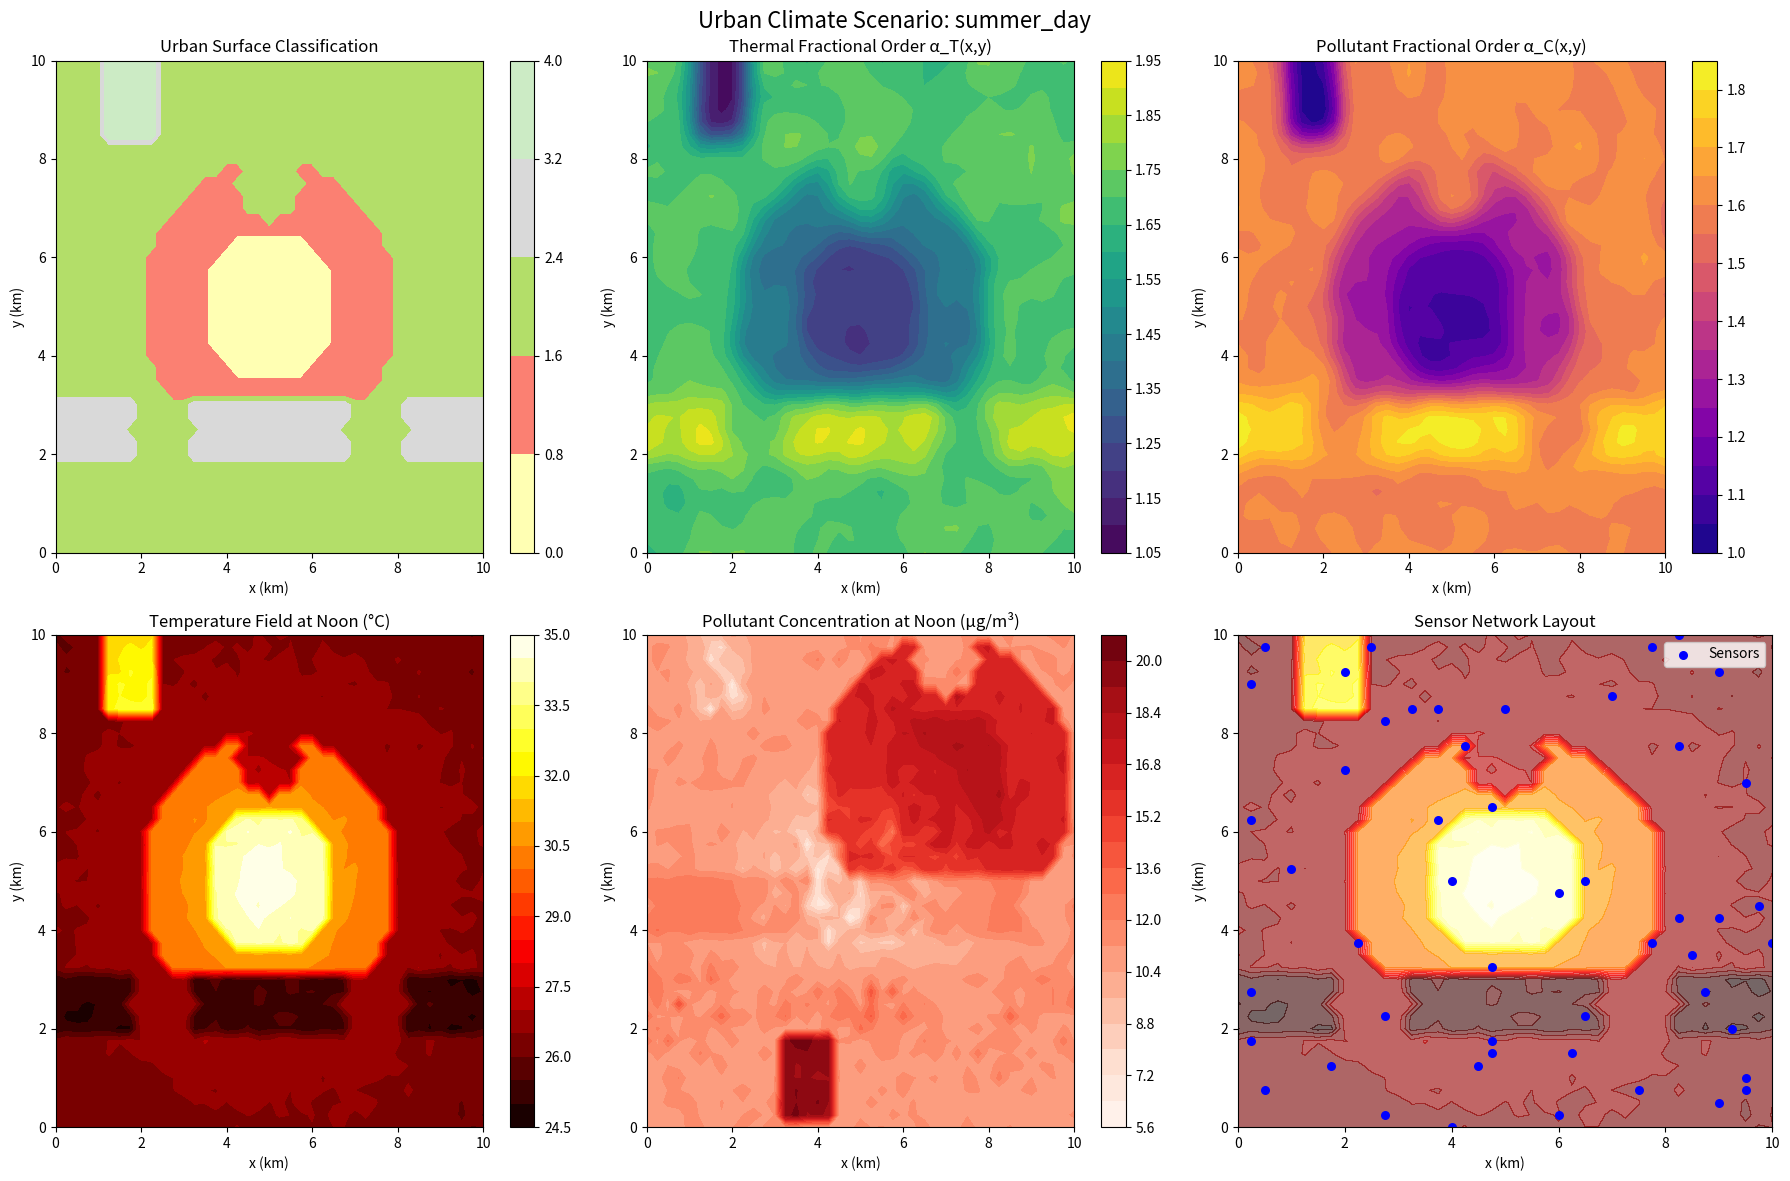

Write the Python code that produced this figure. (Note: this script raises an exception after producing the figure.)
"""
Urban Climate Data Generator for Smart City Applications

This module generates synthetic urban climate datasets including temperature,
humidity, air quality, and fractional order fields for different urban environments.
It supports realistic urban scenarios for validating the variable-order fractional
PDE discovery methodology in smart city contexts.

[redacted]
Date: 2025
"""

import numpy as np
try:
    import matplotlib.pyplot as plt
    HAS_MATPLOTLIB = True
except ImportError:
    HAS_MATPLOTLIB = False
from typing import Tuple, Dict, Optional, List
import os


class UrbanSurfaceClassifier:
    """
    Classifier for different urban surface types with associated
    fractional order characteristics.
    """
    
    SURFACE_TYPES = {
        'dense_urban': {
            'alpha_T': 1.2,  # Thermal diffusion
            'alpha_C': 1.1,  # Pollutant diffusion  
            'alpha_H': 1.0,  # Humidity diffusion
            'thermal_conductivity': 0.8,
            'emission_factor': 2.5,
            'evapotranspiration': 0.1,
            'description': 'Dense urban core with high building density'
        },
        'residential': {
            'alpha_T': 1.4,
            'alpha_C': 1.3,
            'alpha_H': 1.2,
            'thermal_conductivity': 0.6,
            'emission_factor': 1.2,
            'evapotranspiration': 0.3,
            'description': 'Residential areas with mixed surfaces'
        },
        'green_infrastructure': {
            'alpha_T': 1.7,
            'alpha_C': 1.6,
            'alpha_H': 1.8,
            'thermal_conductivity': 0.4,
            'emission_factor': 0.2,
            'evapotranspiration': 0.8,
            'description': 'Parks, green roofs, urban forests'
        },
        'water_bodies': {
            'alpha_T': 1.9,
            'alpha_C': 1.8,
            'alpha_H': 1.9,
            'thermal_conductivity': 0.3,
            'emission_factor': 0.0,
            'evapotranspiration': 1.0,
            'description': 'Rivers, lakes, fountains'
        },
        'industrial': {
            'alpha_T': 1.1,
            'alpha_C': 1.0,
            'alpha_H': 1.1,
            'thermal_conductivity': 1.0,
            'emission_factor': 4.0,
            'evapotranspiration': 0.05,
            'description': 'Industrial zones with large impervious surfaces'
        }
    }
    
    @classmethod
    def get_surface_properties(cls, surface_type: str) -> Dict:
        """Get properties for a specific surface type."""
        if surface_type not in cls.SURFACE_TYPES:
            raise ValueError(f"Unknown surface type: {surface_type}")
        return cls.SURFACE_TYPES[surface_type].copy()
    
    @classmethod
    def list_surface_types(cls) -> List[str]:
        """Get list of available surface types."""
        return list(cls.SURFACE_TYPES.keys())


class UrbanClimateGenerator:
    """
    Generate synthetic urban climate data with spatially varying
    fractional order fields for smart city applications.
    """
    
    def __init__(self,
                 domain_x: Tuple[float, float] = (0.0, 10.0),  # km
                 domain_y: Tuple[float, float] = (0.0, 10.0),  # km
                 domain_t: Tuple[float, float] = (0.0, 24.0),  # hours
                 nx: int = 51,
                 ny: int = 51,
                 nt: int = 25):
        """
        Initialize urban climate data generator.
        
        Args:
            domain_x: Spatial domain bounds in x-direction (km)
            domain_y: Spatial domain bounds in y-direction (km)
            domain_t: Temporal domain bounds (hours)
            nx: Number of grid points in x-direction
            ny: Number of grid points in y-direction
            nt: Number of time steps
        """
        self.domain_x = domain_x
        self.domain_y = domain_y
        self.domain_t = domain_t
        self.nx = nx
        self.ny = ny
        self.nt = nt
        
        # Create coordinate grids
        self.x = np.linspace(domain_x[0], domain_x[1], nx)
        self.y = np.linspace(domain_y[0], domain_y[1], ny)
        self.t = np.linspace(domain_t[0], domain_t[1], nt)
        
        self.X, self.Y = np.meshgrid(self.x, self.y, indexing='ij')
        self.dx = (domain_x[1] - domain_x[0]) / (nx - 1)
        self.dy = (domain_y[1] - domain_y[0]) / (ny - 1)
        self.dt = (domain_t[1] - domain_t[0]) / (nt - 1)
        
        # Initialize surface classification
        self.surface_classifier = UrbanSurfaceClassifier()
        
    def create_urban_layout(self, layout_type: str = 'mixed_city') -> np.ndarray:
        """
        Create urban surface layout with different zones.
        
        Args:
            layout_type: Type of urban layout to generate
            
        Returns:
            Surface type array [nx, ny] with integer codes
        """
        surface_map = np.zeros((self.nx, self.ny), dtype=int)
        
        if layout_type == 'mixed_city':
            # Create realistic mixed urban layout
            
            # Dense urban core in center
            center_x, center_y = self.nx // 2, self.ny // 2
            radius_dense = min(self.nx, self.ny) // 6
            
            for i in range(self.nx):
                for j in range(self.ny):
                    dist_center = np.sqrt((i - center_x)**2 + (j - center_y)**2)
                    
                    if dist_center < radius_dense:
                        surface_map[i, j] = 0  # dense_urban
                    elif dist_center < 2 * radius_dense:
                        surface_map[i, j] = 1  # residential
                    else:
                        surface_map[i, j] = 2  # green_infrastructure
            
            # Add water bodies (river)
            river_y = self.ny // 4
            surface_map[:, river_y-2:river_y+3] = 3  # water_bodies
            
            # Add industrial zone
            surface_map[self.nx//8:self.nx//4, -self.ny//6:] = 4  # industrial
            
            # Add parks in residential areas
            park_locations = [
                (self.nx//4, self.ny//4),
                (3*self.nx//4, self.ny//4),
                (self.nx//2, 3*self.ny//4)
            ]
            
            for px, py in park_locations:
                park_radius = self.nx // 12
                for i in range(max(0, px-park_radius), min(self.nx, px+park_radius+1)):
                    for j in range(max(0, py-park_radius), min(self.ny, py+park_radius+1)):
                        if (i-px)**2 + (j-py)**2 <= park_radius**2:
                            surface_map[i, j] = 2  # green_infrastructure
                            
        elif layout_type == 'downtown_core':
            # Predominantly dense urban with some green spaces
            surface_map.fill(0)  # Start with dense urban
            
            # Add green corridors
            surface_map[self.nx//3:2*self.nx//3, ::4] = 2
            surface_map[::4, self.ny//3:2*self.ny//3] = 2
            
        elif layout_type == 'suburban':
            # Predominantly residential with green spaces
            surface_map.fill(1)  # Start with residential
            
            # Add green patches
            for i in range(0, self.nx, 8):
                for j in range(0, self.ny, 8):
                    if np.random.random() > 0.6:
                        surface_map[i:i+3, j:j+3] = 2
                        
        else:
            raise ValueError(f"Unknown layout type: {layout_type}")
            
        return surface_map
    
    def generate_fractional_order_fields(self, surface_map: np.ndarray) -> Dict[str, np.ndarray]:
        """
        Generate fractional order fields based on surface classification.
        
        Args:
            surface_map: Surface type classification array
            
        Returns:
            Dictionary with fractional order fields for T, C, H
        """
        surface_names = list(self.surface_classifier.SURFACE_TYPES.keys())
        
        alpha_T = np.zeros_like(surface_map, dtype=float)
        alpha_C = np.zeros_like(surface_map, dtype=float)
        alpha_H = np.zeros_like(surface_map, dtype=float)
        
        for i in range(self.nx):
            for j in range(self.ny):
                surface_type = surface_names[surface_map[i, j]]
                props = self.surface_classifier.get_surface_properties(surface_type)
                
                # Add small random variations
                noise_level = 0.05
                alpha_T[i, j] = props['alpha_T'] * (1 + noise_level * np.random.randn())
                alpha_C[i, j] = props['alpha_C'] * (1 + noise_level * np.random.randn())
                alpha_H[i, j] = props['alpha_H'] * (1 + noise_level * np.random.randn())
        
        # Smooth the fields to ensure physical continuity
        from scipy.ndimage import gaussian_filter
        sigma = 1.0
        try:
            alpha_T = gaussian_filter(alpha_T, sigma=sigma)
            alpha_C = gaussian_filter(alpha_C, sigma=sigma)
            alpha_H = gaussian_filter(alpha_H, sigma=sigma)
        except ImportError:
            # Fallback: simple averaging filter
            alpha_T = self._simple_smooth(alpha_T)
            alpha_C = self._simple_smooth(alpha_C)
            alpha_H = self._simple_smooth(alpha_H)
        
        # Ensure physical bounds
        alpha_T = np.clip(alpha_T, 1.0, 2.0)
        alpha_C = np.clip(alpha_C, 1.0, 2.0)
        alpha_H = np.clip(alpha_H, 1.0, 2.0)
        
        return {
            'alpha_T': alpha_T,
            'alpha_C': alpha_C,
            'alpha_H': alpha_H
        }
    
    def _simple_smooth(self, field: np.ndarray, kernel_size: int = 3) -> np.ndarray:
        """Simple smoothing filter fallback."""
        smoothed = field.copy()
        pad = kernel_size // 2
        
        for i in range(pad, field.shape[0] - pad):
            for j in range(pad, field.shape[1] - pad):
                smoothed[i, j] = np.mean(field[i-pad:i+pad+1, j-pad:j+pad+1])
                
        return smoothed
    
    def generate_temperature_field(self, 
                                 alpha_T: np.ndarray,
                                 surface_map: np.ndarray,
                                 time_hour: float = 12.0) -> np.ndarray:
        """
        Generate realistic urban temperature field.
        
        Args:
            alpha_T: Thermal fractional order field
            surface_map: Surface classification
            time_hour: Time of day (0-24 hours)
            
        Returns:
            Temperature field [nx, ny] in Celsius
        """
        # Base temperature with diurnal cycle
        T_base = 20.0 + 8.0 * np.sin(2 * np.pi * (time_hour - 6) / 24)
        
        # Urban heat island effect
        center_x, center_y = self.nx // 2, self.ny // 2
        heat_island = np.zeros_like(self.X)
        
        for i in range(self.nx):
            for j in range(self.ny):
                dist_center = np.sqrt((i - center_x)**2 + (j - center_y)**2)
                max_dist = np.sqrt(center_x**2 + center_y**2)
                
                # Heat island intensity decreases with distance from center
                heat_island[i, j] = 5.0 * (1 - dist_center / max_dist)
        
        # Surface-specific temperature modifications
        surface_names = list(self.surface_classifier.SURFACE_TYPES.keys())
        T_field = np.full_like(self.X, T_base)
        
        for i in range(self.nx):
            for j in range(self.ny):
                surface_type = surface_names[surface_map[i, j]]
                props = self.surface_classifier.get_surface_properties(surface_type)
                
                # Modify temperature based on surface properties
                if surface_type == 'dense_urban':
                    T_field[i, j] += heat_island[i, j] + 2.0
                elif surface_type == 'industrial':
                    T_field[i, j] += heat_island[i, j] + 3.0
                elif surface_type == 'green_infrastructure':
                    T_field[i, j] += heat_island[i, j] * 0.3 - 2.0  # Cooling effect
                elif surface_type == 'water_bodies':
                    T_field[i, j] += heat_island[i, j] * 0.1 - 3.0  # Strong cooling
                else:  # residential
                    T_field[i, j] += heat_island[i, j] * 0.7
        
        # Add spatial correlation based on fractional order
        T_field += 0.5 * (alpha_T - 1.5) * np.random.randn(self.nx, self.ny)
        
        return T_field
    
    def generate_pollutant_field(self,
                               alpha_C: np.ndarray,
                               surface_map: np.ndarray,
                               time_hour: float = 12.0) -> np.ndarray:
        """
        Generate urban pollutant concentration field.
        
        Args:
            alpha_C: Pollutant fractional order field
            surface_map: Surface classification
            time_hour: Time of day for traffic patterns
            
        Returns:
            Pollutant concentration field [nx, ny] in μg/m³
        """
        # Base background concentration
        C_background = 15.0
        
        # Traffic emission pattern (higher during rush hours)
        traffic_factor = 1.0 + 0.5 * (
            np.exp(-((time_hour - 8)**2) / 4) +  # Morning rush
            np.exp(-((time_hour - 17)**2) / 4)   # Evening rush
        )
        
        surface_names = list(self.surface_classifier.SURFACE_TYPES.keys())
        C_field = np.full_like(self.X, C_background)
        
        for i in range(self.nx):
            for j in range(self.ny):
                surface_type = surface_names[surface_map[i, j]]
                props = self.surface_classifier.get_surface_properties(surface_type)
                
                # Add emissions based on surface type
                emission = props['emission_factor'] * traffic_factor
                C_field[i, j] += emission
                
                # Add dispersion effects
                if surface_type == 'green_infrastructure':
                    C_field[i, j] *= 0.7  # Vegetation filtering
                elif surface_type == 'water_bodies':
                    C_field[i, j] *= 0.8  # Enhanced mixing
        
        # Add wind dispersion effects (simplified)
        wind_direction = 45  # degrees
        wind_speed = 3.0  # m/s
        
        # Simple advection effect
        shift_x = int(wind_speed * np.cos(np.radians(wind_direction)) / self.dx)
        shift_y = int(wind_speed * np.sin(np.radians(wind_direction)) / self.dy)
        
        if abs(shift_x) < self.nx//2 and abs(shift_y) < self.ny//2:
            C_field = np.roll(C_field, shift_x, axis=0)
            C_field = np.roll(C_field, shift_y, axis=1)
        
        # Add fractional-order dependent variability
        C_field += 5.0 * (alpha_C - 1.5) * np.abs(np.random.randn(self.nx, self.ny))
        
        # Ensure non-negative concentrations
        C_field = np.maximum(C_field, 0.0)
        
        return C_field
    
    def generate_complete_urban_scenario(self, 
                                       layout_type: str = 'mixed_city',
                                       scenario_name: str = 'summer_day') -> Dict:
        """
        Generate complete urban climate scenario with all fields.
        
        Args:
            layout_type: Type of urban layout
            scenario_name: Name of the climate scenario
            
        Returns:
            Dictionary with complete urban dataset
        """
        # Generate urban layout
        surface_map = self.create_urban_layout(layout_type)
        
        # Generate fractional order fields
        alpha_fields = self.generate_fractional_order_fields(surface_map)
        
        # Generate time series of climate fields
        temperature_series = []
        pollutant_series = []
        
        for t_hour in self.t:
            T_field = self.generate_temperature_field(
                alpha_fields['alpha_T'], surface_map, t_hour
            )
            C_field = self.generate_pollutant_field(
                alpha_fields['alpha_C'], surface_map, t_hour
            )
            
            temperature_series.append(T_field)
            pollutant_series.append(C_field)
        
        # Convert to numpy arrays
        temperature_series = np.array(temperature_series)  # [nt, nx, ny]
        pollutant_series = np.array(pollutant_series)      # [nt, nx, ny]
        
        # Generate sparse observation points
        n_sensors = min(50, self.nx * self.ny // 20)
        sensor_indices = np.random.choice(self.nx * self.ny, n_sensors, replace=False)
        sensor_x = self.X.flatten()[sensor_indices]
        sensor_y = self.Y.flatten()[sensor_indices]
        
        # Extract observations at sensor locations
        sensor_T = []
        sensor_C = []
        
        for t_idx in range(self.nt):
            T_flat = temperature_series[t_idx].flatten()
            C_flat = pollutant_series[t_idx].flatten()
            
            sensor_T.append(T_flat[sensor_indices])
            sensor_C.append(C_flat[sensor_indices])
        
        sensor_T = np.array(sensor_T)  # [nt, n_sensors]
        sensor_C = np.array(sensor_C)  # [nt, n_sensors]
        
        return {
            'scenario_name': scenario_name,
            'layout_type': layout_type,
            'coordinates': {
                'x': self.x,
                'y': self.y,
                't': self.t,
                'X': self.X,
                'Y': self.Y
            },
            'surface_map': surface_map,
            'alpha_fields': alpha_fields,
            'temperature_series': temperature_series,
            'pollutant_series': pollutant_series,
            'sensor_data': {
                'x_sensors': sensor_x,
                'y_sensors': sensor_y,
                'temperature_obs': sensor_T,
                'pollutant_obs': sensor_C
            },
            'metadata': {
                'nx': self.nx,
                'ny': self.ny,
                'nt': self.nt,
                'dx': self.dx,
                'dy': self.dy,
                'dt': self.dt,
                'domain_x': self.domain_x,
                'domain_y': self.domain_y,
                'domain_t': self.domain_t
            }
        }
    
    def save_dataset(self, dataset: Dict, filename: str, save_dir: str = 'data/smart_city') -> None:
        """Save generated urban dataset."""
        os.makedirs(save_dir, exist_ok=True)
        filepath = os.path.join(save_dir, f"{filename}.npz")
        
        # Flatten data for saving
        save_dict = {}
        for key, value in dataset.items():
            if isinstance(value, dict):
                for subkey, subvalue in value.items():
                    save_dict[f"{key}_{subkey}"] = subvalue
            else:
                save_dict[key] = value
        
        np.savez_compressed(filepath, **save_dict)
        print(f"Smart city dataset saved to {filepath}")
    
    def visualize_urban_scenario(self, dataset: Dict, save_path: Optional[str] = None) -> None:
        """Create comprehensive visualization of urban scenario."""
        if not HAS_MATPLOTLIB:
            print("Matplotlib not available for visualization")
            return
            
        fig, axes = plt.subplots(2, 3, figsize=(18, 12))
        fig.suptitle(f"Urban Climate Scenario: {dataset['scenario_name']}", fontsize=16)
        
        X, Y = dataset['coordinates']['X'], dataset['coordinates']['Y']
        
        # Surface classification
        im1 = axes[0, 0].contourf(X, Y, dataset['surface_map'], levels=5, cmap='Set3')
        axes[0, 0].set_title('Urban Surface Classification')
        axes[0, 0].set_xlabel('x (km)')
        axes[0, 0].set_ylabel('y (km)')
        plt.colorbar(im1, ax=axes[0, 0])
        
        # Thermal fractional order
        im2 = axes[0, 1].contourf(X, Y, dataset['alpha_fields']['alpha_T'], 
                                levels=20, cmap='viridis')
        axes[0, 1].set_title('Thermal Fractional Order α_T(x,y)')
        axes[0, 1].set_xlabel('x (km)')
        axes[0, 1].set_ylabel('y (km)')
        plt.colorbar(im2, ax=axes[0, 1])
        
        # Pollutant fractional order
        im3 = axes[0, 2].contourf(X, Y, dataset['alpha_fields']['alpha_C'], 
                                levels=20, cmap='plasma')
        axes[0, 2].set_title('Pollutant Fractional Order α_C(x,y)')
        axes[0, 2].set_xlabel('x (km)')
        axes[0, 2].set_ylabel('y (km)')
        plt.colorbar(im3, ax=axes[0, 2])
        
        # Temperature field (noon)
        noon_idx = len(dataset['coordinates']['t']) // 2
        im4 = axes[1, 0].contourf(X, Y, dataset['temperature_series'][noon_idx], 
                                levels=20, cmap='hot')
        axes[1, 0].set_title('Temperature Field at Noon (°C)')
        axes[1, 0].set_xlabel('x (km)')
        axes[1, 0].set_ylabel('y (km)')
        plt.colorbar(im4, ax=axes[1, 0])
        
        # Pollutant field (noon)
        im5 = axes[1, 1].contourf(X, Y, dataset['pollutant_series'][noon_idx], 
                                levels=20, cmap='Reds')
        axes[1, 1].set_title('Pollutant Concentration at Noon (μg/m³)')
        axes[1, 1].set_xlabel('x (km)')
        axes[1, 1].set_ylabel('y (km)')
        plt.colorbar(im5, ax=axes[1, 1])
        
        # Sensor locations
        axes[1, 2].contourf(X, Y, dataset['temperature_series'][noon_idx], 
                          levels=20, cmap='hot', alpha=0.6)
        axes[1, 2].scatter(dataset['sensor_data']['x_sensors'], 
                          dataset['sensor_data']['y_sensors'], 
                          c='blue', s=30, marker='o', label='Sensors')
        axes[1, 2].set_title('Sensor Network Layout')
        axes[1, 2].set_xlabel('x (km)')
        axes[1, 2].set_ylabel('y (km)')
        axes[1, 2].legend()
        
        plt.tight_layout()
        
        if save_path:
            plt.savefig(save_path, dpi=300, bbox_inches='tight')
            print(f"Visualization saved to {save_path}")
        
        plt.show()


def generate_smart_city_datasets():
    """Generate standard smart city datasets for validation."""
    generator = UrbanClimateGenerator(nx=41, ny=41, nt=13)  # Smaller for demo
    
    scenarios = [
        ('mixed_city', 'summer_day'),
        ('downtown_core', 'heat_wave'),
        ('suburban', 'normal_day')
    ]
    
    for layout, scenario in scenarios:
        print(f"Generating {scenario} scenario with {layout} layout...")
        dataset = generator.generate_complete_urban_scenario(layout, scenario)
        generator.save_dataset(dataset, f"smart_city_{scenario}_{layout}")
        generator.visualize_urban_scenario(dataset, 
                                        f"visuals/smart_city_{scenario}_{layout}.png")
    
    print("All smart city datasets generated successfully!")


if __name__ == "__main__":
    generate_smart_city_datasets()